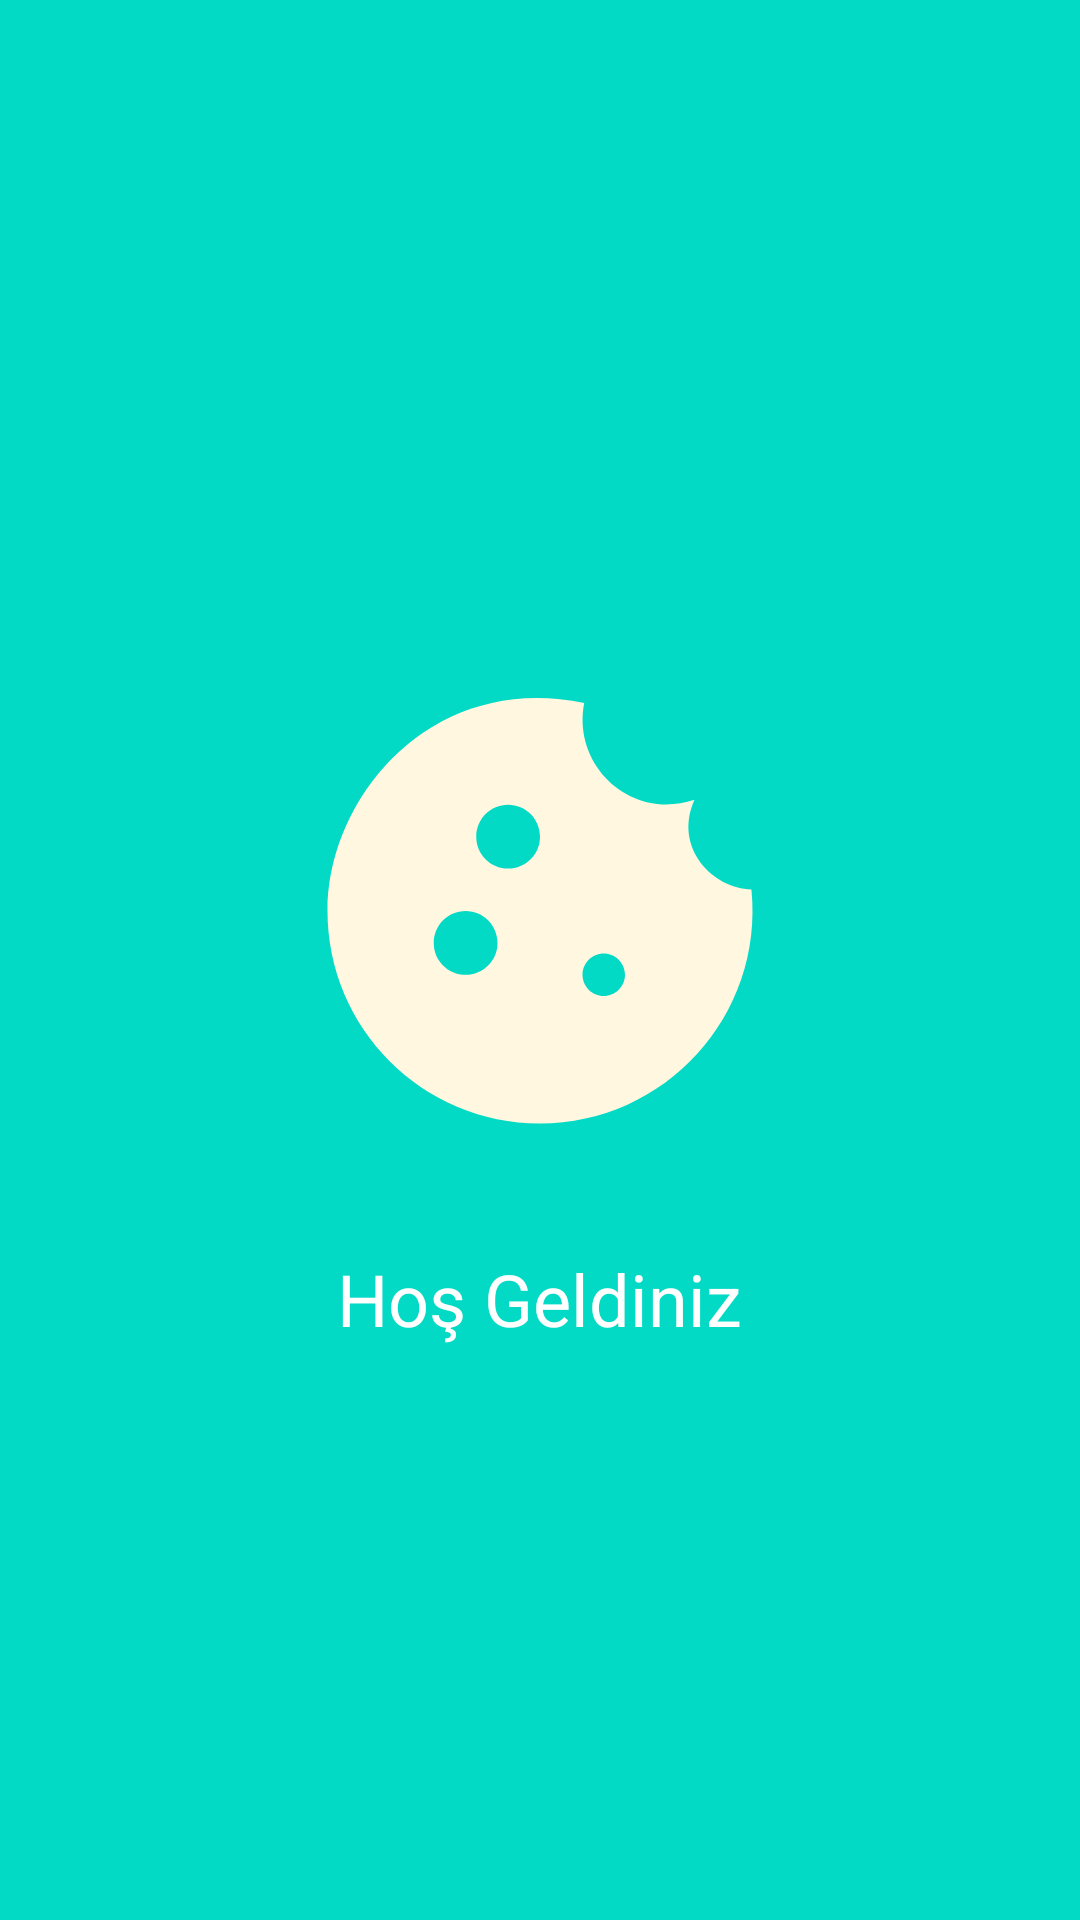

Write the Android layout XML for this screen, with the resource values it uses.
<!-- AndroidManifest.xml: application theme Theme.RecipesApp -->
<!-- res/layout/fragment_splash_screen.xml -->
<LinearLayout xmlns:android="http://schemas.android.com/apk/res/android"
    android:layout_width="match_parent"
    android:layout_height="match_parent"
    android:background="@color/colorAccent"
    android:gravity="center"
    android:orientation="vertical"> 


    <ImageView
        android:layout_width="170dp"
        android:layout_height="226dp"

        android:contentDescription="@string/app_name"
        android:src="@drawable/resim_cookeii" />

    <TextView
        android:layout_width="wrap_content"
        android:layout_height="wrap_content"
        android:text="Hoş Geldiniz"
        android:textColor="@android:color/white"
        android:textSize="24sp" />

</LinearLayout>
<!-- resources referenced by this layout -->
<resources>
  <color name="colorAccent">#000000</color>
  <!-- drawable resim_cookeii (drawable) -->
  <vector android:height="60dp" android:tint="#FFF7E0"
      android:viewportHeight="24" android:viewportWidth="24"
      android:width="60dp" xmlns:android="http://schemas.android.com/apk/res/android">
      <path android:fillColor="@android:color/white" android:pathData="M21.95,10.99c-1.79,-0.03 -3.7,-1.95 -2.68,-4.22c-2.98,1 -5.77,-1.59 -5.19,-4.56C6.95,0.71 2,6.58 2,12c0,5.52 4.48,10 10,10C17.89,22 22.54,16.92 21.95,10.99zM8.5,15C7.67,15 7,14.33 7,13.5S7.67,12 8.5,12s1.5,0.67 1.5,1.5S9.33,15 8.5,15zM10.5,10C9.67,10 9,9.33 9,8.5S9.67,7 10.5,7S12,7.67 12,8.5S11.33,10 10.5,10zM15,16c-0.55,0 -1,-0.45 -1,-1c0,-0.55 0.45,-1 1,-1s1,0.45 1,1C16,15.55 15.55,16 15,16z"/>
  </vector>
  <string name="app_name">Recipes App</string>
  <style name="Theme.RecipesApp" parent="Base.Theme.RecipesApp" />
  <style name="Base.Theme.RecipesApp" parent="Theme.Material3.DayNight.NoActionBar">
          
          <item name="colorPrimary">@color/colorPrimary</item>
      </style>
  <color name="colorPrimary">#FF9800</color>
</resources>
